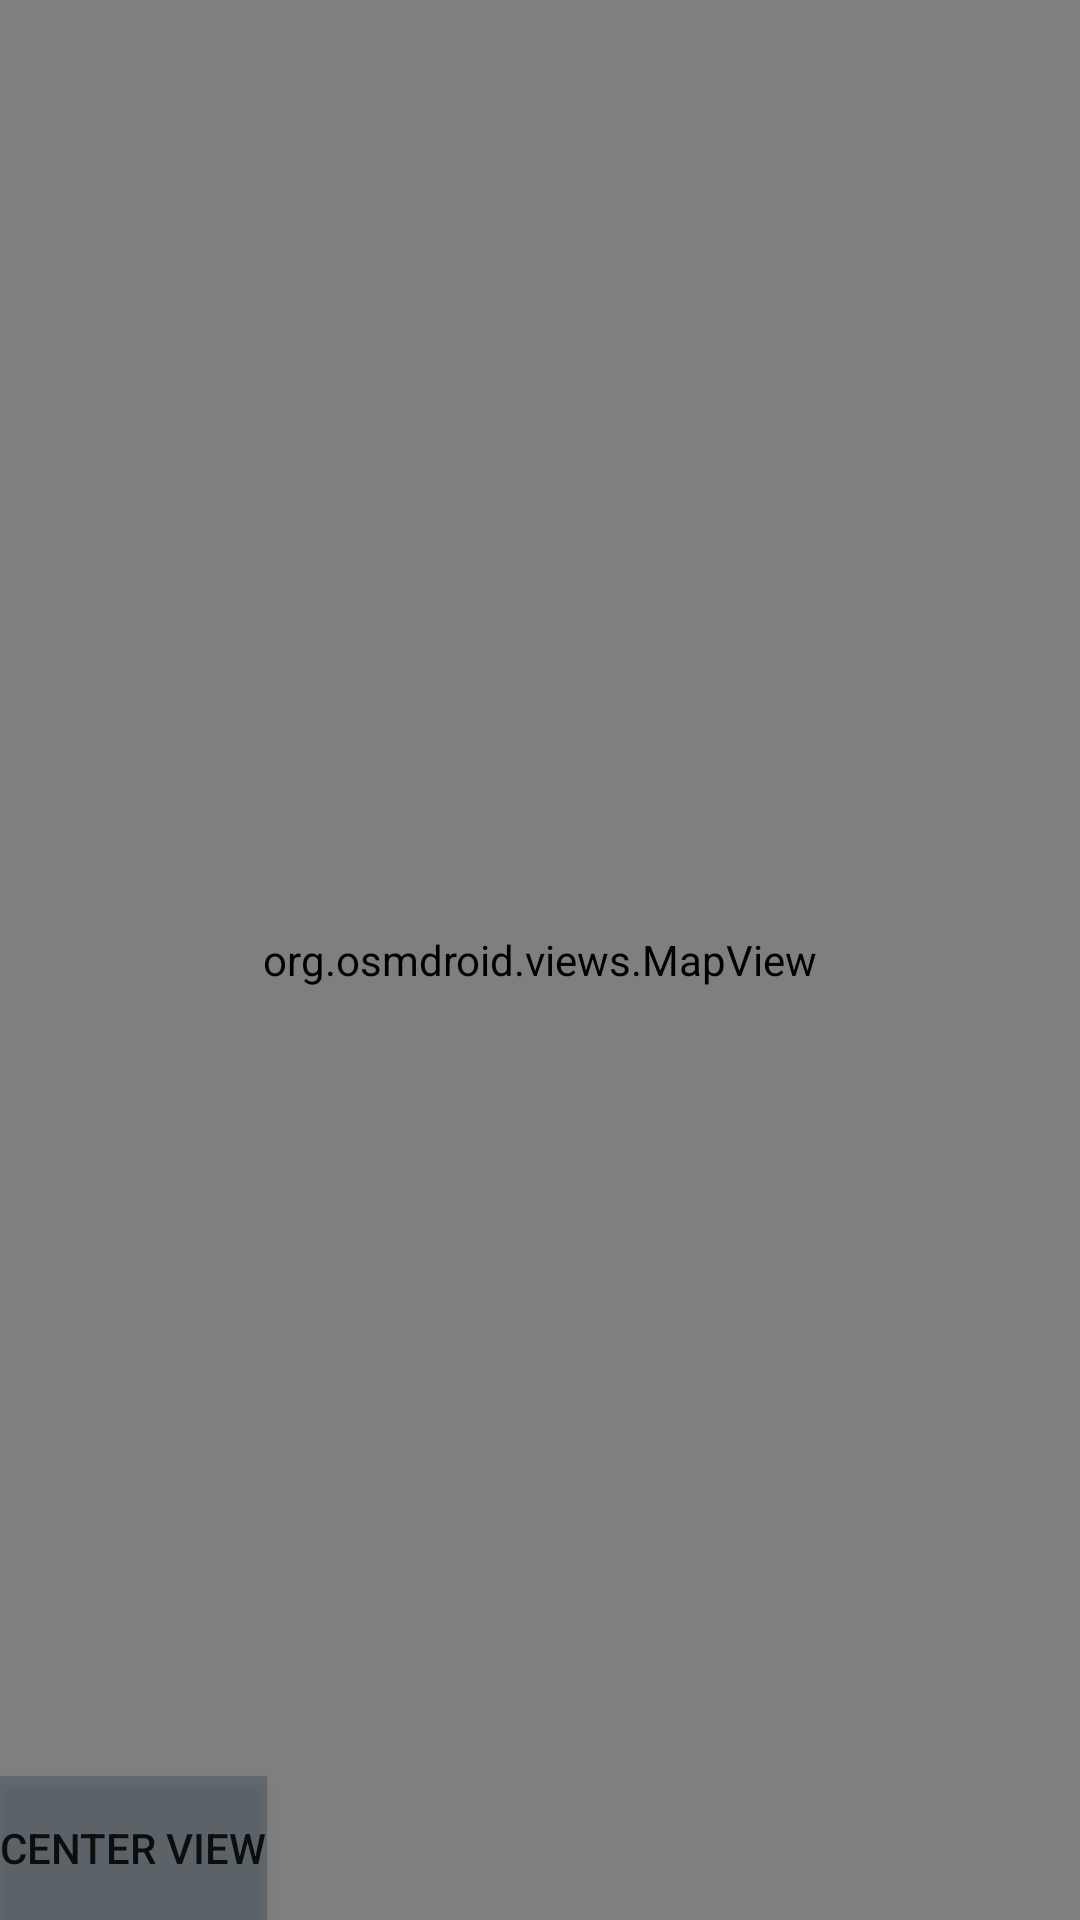

Reconstruct the res/layout file that produces this screen, plus the resources it refers to.
<!-- AndroidManifest.xml: fallback theme Theme.MaterialComponents.DayNight.NoActionBar -->
<!-- res/layout/fragment_map.xml -->
<?xml version="1.0" encoding="utf-8"?>
<RelativeLayout xmlns:android="http://schemas.android.com/apk/res/android"
    android:id="@+id/map_fragment"
    android:layout_width="match_parent"
    android:layout_height="match_parent" >

    <org.osmdroid.views.MapView
        android:id="@+id/mapview"
        android:layout_width="match_parent"
        android:layout_height="match_parent"
        android:clickable="true" />

    <Button
        android:id="@+id/recenter"
        android:layout_width="wrap_content"
        android:layout_height="wrap_content"
        android:layout_alignParentStart="true"
        android:layout_alignParentBottom="true"
        android:background="@color/background_fine"
        android:text="@string/center"/>

</RelativeLayout>
<!-- resources referenced by this layout -->
<resources>
  <color name="background_fine">#82475663</color>
  <string name="center">Center View</string>
</resources>
